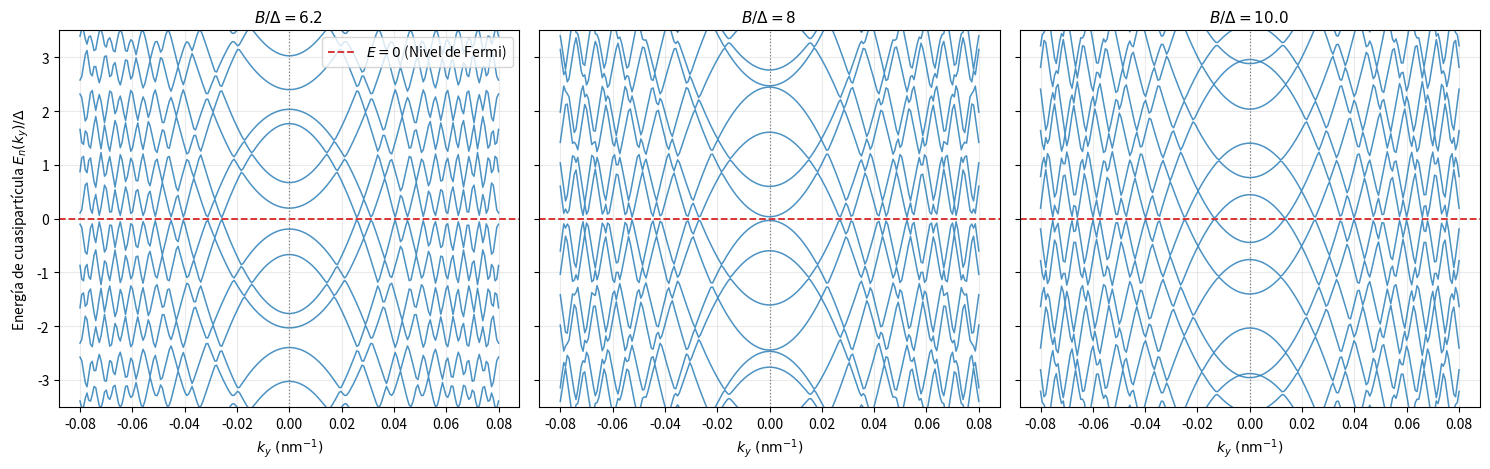

The script that saved this image:
# -*- coding: utf-8 -*-
"""
Created on Wed Nov 18 18:11:03 2026

@author: Gabriel
"""

import numpy as np
import scipy.sparse as sp
import matplotlib.pyplot as plt

# ==============================================================================
# 1. PARÁMETROS IDÉNTICOS A TU SIMULACIÓN CONVERGIDA (N_x = 100)
# ==============================================================================
tau_0 = np.array([[1.0, 0.0], [0.0, 1.0]], dtype=np.complex128)
tau_x = np.array([[0.0, 1.0], [1.0, 0.0]], dtype=np.complex128)
tau_z = np.array([[1.0, 0.0], [0.0, -1.0]], dtype=np.complex128)

sigma_0 = np.array([[1.0, 0.0], [0.0, 1.0]], dtype=np.complex128)
sigma_x = np.array([[0.0, 1.0], [1.0, 0.0]], dtype=np.complex128)
sigma_y = np.array([[0.0, -1.0j], [1.0j, 0.0]], dtype=np.complex128)

c = 3e17                      # nm/s
m_e = 5.1e8 / c**2            # meV s²/(nm)²
m = 0.0403 * m_e              # meV s²/(nm)²
hbar = 6.58e-13               # meV s
gamma = hbar**2 / (2 * m)     # meV (nm)²
E_F = 50.6                    # meV
k_F = np.sqrt(E_F / gamma)    # 1/nm

Delta = 0.40                  # meV
mu = E_F                      # meV
Lambda = 15.0                 # meV nm

L_x = 750.0                   # nm
N_x_sites = 100               # Grilla convergida
a_x = L_x / (N_x_sites + 1)
t_hop = gamma / (a_x**2)
t_R = Lambda / (2 * a_x)

# ==============================================================================
# 2. CONSTRUCCIÓN DE OPERADORES Y CÁLCULO DE BANDAS E_n(k_y)
# ==============================================================================
P_e = (tau_0 + tau_z) / 2.0
P_h = (tau_0 - tau_z) / 2.0
I_Nx = np.eye(N_x_sites, dtype=np.complex128)

KRON_Y = np.kron(np.kron(tau_0, sigma_y), I_Nx)
KRON_X_0 = np.kron(np.kron(tau_x, sigma_0), I_Nx)

off_ones = np.ones(N_x_sites - 1, dtype=np.complex128)
kin_e = sp.diags([-t_hop * off_ones, -t_hop * off_ones], offsets=[1, -1], shape=(N_x_sites, N_x_sites), format='csr')
kin_h = sp.diags([+t_hop * off_ones, +t_hop * off_ones], offsets=[1, -1], shape=(N_x_sites, N_x_sites), format='csr')
rashba_e = sp.diags([-1j * t_R * off_ones, +1j * t_R * off_ones], offsets=[1, -1], shape=(N_x_sites, N_x_sites), format='csr')
rashba_h = sp.diags([+1j * t_R * off_ones, -1j * t_R * off_ones], offsets=[1, -1], shape=(N_x_sites, N_x_sites), format='csr')

H_X_0 = (
    sp.kron(np.kron(P_e, sigma_0), kin_e) + sp.kron(np.kron(P_h, sigma_0), kin_h)
    + sp.kron(np.kron(P_e, sigma_y), rashba_e) + sp.kron(np.kron(P_h, sigma_y), rashba_h)
).toarray() - Delta * KRON_X_0

IDX_E_UP = np.arange(0, N_x_sites)
IDX_E_DN = np.arange(N_x_sites, 2 * N_x_sites)
IDX_H_UP = np.arange(2 * N_x_sites, 3 * N_x_sites)
IDX_H_DN = np.arange(3 * N_x_sites, 4 * N_x_sites)


def compute_spectrum_ky(B_over_Delta, ky_grid):
    """Devuelve los autovalores E_n(k_y) para un valor dado de B / Delta (theta = pi/2)."""
    by = B_over_Delta * Delta
    H_base = H_X_0 - by * KRON_Y

    M = len(ky_grid)
    chi = (2.0 * t_hop + gamma * (ky_grid**2) - mu)[:, np.newaxis]
    ry = (-Lambda * ky_grid)[:, np.newaxis]

    H_tensor = np.broadcast_to(H_base, (M, 4 * N_x_sites, 4 * N_x_sites)).copy()
    H_tensor[:, IDX_E_UP, IDX_E_UP] += chi
    H_tensor[:, IDX_E_DN, IDX_E_DN] += chi
    H_tensor[:, IDX_H_UP, IDX_H_UP] -= chi
    H_tensor[:, IDX_H_DN, IDX_H_DN] -= chi

    H_tensor[:, IDX_E_UP, IDX_E_DN] += ry
    H_tensor[:, IDX_E_DN, IDX_E_UP] += ry
    H_tensor[:, IDX_H_UP, IDX_H_DN] -= ry  # -Lambda * (-ky) = +Lambda * ky
    H_tensor[:, IDX_H_DN, IDX_H_UP] -= ry

    return np.linalg.eigvalsh(H_tensor)


if __name__ == "__main__":
    # Ventana enfocada en k_y alrededor de 0 para ver los fondos de sub-banda cruzando E = 0
    ky_vals = np.linspace(-0.08, 0.08, 240)
    B_targets = [6.2, 8.0, 10]  #[4.0, 6.2, 8.0]
    titles = [
        r"$B/\Delta = 6.2$ ",
        r"$B/\Delta = 8$ ",
        r"$B/\Delta = 10.0$ "
    ]

    fig, axs = plt.subplots(1, 3, figsize=(15, 4.8), sharey=True)

    for ax, b_ratio, title in zip(axs, B_targets, titles):
        evals = compute_spectrum_ky(b_ratio, ky_vals)
        # Graficamos las 28 bandas más cercanas a E = 0
        mid = evals.shape[1] // 2
        for band_idx in range(mid - 45, mid + 45):
            ax.plot(ky_vals, evals[:, band_idx] / Delta, color="#1f77b4", lw=1.1, alpha=0.8)

        ax.axhline(0.0, color="#d62728", ls="--", lw=1.3, label=r"$E = 0$ (Nivel de Fermi)")
        ax.axvline(0.0, color="gray", ls=":", lw=0.9)
        ax.set_title(title, fontsize=11)
        ax.set_xlabel(r"$k_y\ (\mathrm{nm}^{-1})$")
        ax.set_ylim(-3.5, 3.5)
        ax.grid(True, alpha=0.25)

    axs[0].set_ylabel(r"Energía de cuasipartícula $E_n(k_y) / \Delta$")
    axs[0].legend(loc="upper right")
    plt.tight_layout()
    plt.show()
